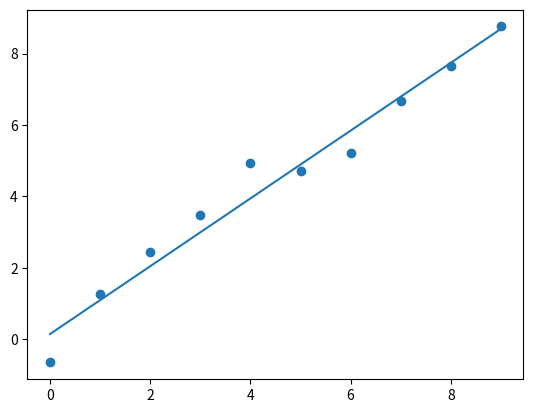

Here is the Python script that generated this plot:
import numpy as np
import matplotlib.pyplot as plt

def cost(listy, listx, m, b):
  predictedVals = [(m * x) + b for x in listx]
  sumCost = 0
  for i in range(len(predictedVals)):
    sumCost += (y[i] - predictedVals[i]) ** 2
  return sumCost/len(predictedVals)

def bGradient(listy, listx, m, b):
  predictedVals = [(m * x) + b for x in listx]
  bGradient = 0
  for i in range(len(predictedVals)):
    bGradient += ((listy[i] - predictedVals[i]) * -2)
    #partial derivative with respect to intercept
  return bGradient/len(predictedVals)

def mGradient(listy, listx, m, b):
   predictedVals = [(m * x) + b for x in listx]
   mGradient = 0
   for i in range(len(predictedVals)):
    mGradient += ((listy[i] - predictedVals[i]) * -2) * listx[i] 
    #partial derivative with respect to slope
   return mGradient/len(predictedVals)


  



listx = np.linspace(0, 9, 10)
y = [np.random.random()*2-1 + i for i in listx]
m = 0
b = 0
for i in range(100):
  learningRate = .001
  m -= mGradient(y, listx, m, b) * learningRate
  b -= bGradient(y,listx,m,b) * learningRate

predictedVals = [(m * x) + b for x in listx]


dataset = np.array([listx, y])
plt.plot(listx, predictedVals)
plt.scatter(listx, y)

plt.show()
# print(dataset)
print(cost(listx, y, m, b)) 

d1 = np.array(y) - np.array(predictedVals)
d2 = np.array(y) - np.array(y).mean()
r2 = 1 - d1.dot(d1)/d2.dot(d2)
print('r^2 = ' + str(r2))